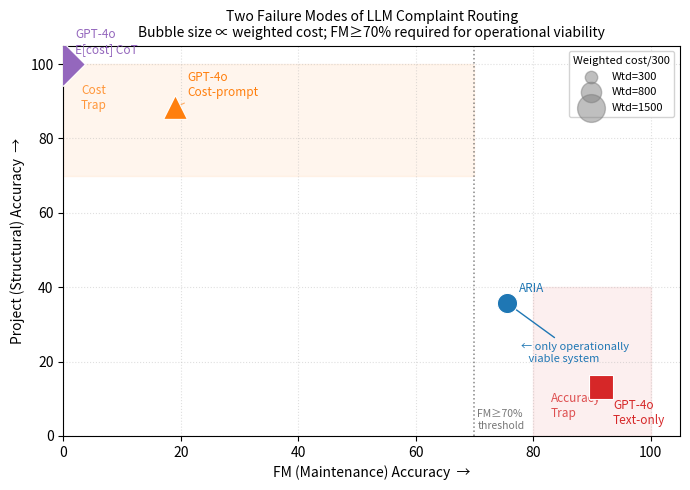

Generate this figure with matplotlib: (Note: this script raises an exception after producing the figure.)
"""
Figure 2: Two-Traps Scatter Plot
FM accuracy (x) vs Project accuracy (y), bubble = weighted cost.
Visualizes the accuracy trap and cost trap failure modes.
"""
import matplotlib
matplotlib.use("Agg")
import matplotlib.pyplot as plt
import matplotlib.patches as mpatches
import numpy as np

# ── Data from paper Table 2 ───────────────────────────────────────────────────
systems = [
    # (label,              FM%,   Proj%,  Wtd/300, color,       marker)
    ("GPT-4o\nText-only",  91.6,  13.2,   1029,    "#d62728",   "s"),
    ("GPT-4o\nCost-prompt",19.1,  88.4,   1101,    "#ff7f0e",   "^"),
    ("GPT-4o\nE[cost] CoT", 0.0,  100.0,  1860,    "#9467bd",   "D"),
    ("ARIA",               75.5,  35.8,    795,    "#1f77b4",   "o"),
]
# Note: GPT-4o cost-prompt and E[cost] CoT numbers — use actuals from paper
# GPT-4o text-only: FM=91.6%, Proj=13.2%, Wtd=1029
# GPT-4o E[cost] CoT: FM=0.0%, routes 100% to Project, Wtd ~1860 (82.7% worse)
# ARIA: FM=75.5%, Proj=35.8%, Wtd=795

fig, ax = plt.subplots(figsize=(7, 5))

# ── Trap quadrant shading ─────────────────────────────────────────────────────
# Accuracy trap: high FM (>80%), low Project (<40%) → top-left
ax.fill_between([80, 100], [0, 0], [40, 40], color="#d62728", alpha=0.07, zorder=0)
ax.text(83, 5, "Accuracy\nTrap", color="#d62728", fontsize=8.5, alpha=0.8)

# Cost trap: low FM (<70%), high Project (>70%) → bottom-right area
ax.fill_between([0, 70], [70, 70], [100, 100], color="#ff7f0e", alpha=0.07, zorder=0)
ax.text(3, 88, "Cost\nTrap", color="#ff7f0e", fontsize=8.5, alpha=0.8)

# Viability boundary: FM=70%
ax.axvline(70, color="#555", linewidth=1.1, linestyle=":", alpha=0.7)
ax.text(70.5, 2, "FM≥70%\nthreshold", color="#555", fontsize=7.5, alpha=0.8)

# ── Per-system label offsets (hand-tuned to avoid overlap) ───────────────────
label_offsets = {
    "GPT-4o\nText-only":   (2,  -10),
    "GPT-4o\nCost-prompt": (2,    3),
    "GPT-4o\nE[cost] CoT": (2,    3),
    "ARIA":                (2,    3),
}

for label, fm, proj, wtd, color, marker in systems:
    size = (wtd / 300) * 80
    ax.scatter(fm, proj, s=size, color=color, marker=marker,
               zorder=5, edgecolors="white", linewidth=0.8)
    dx, dy = label_offsets.get(label, (2, 3))
    ax.annotate(label, (fm, proj),
                xytext=(fm + dx, proj + dy),
                fontsize=8.5, color=color,
                arrowprops=dict(arrowstyle="-", color=color, lw=0.8, alpha=0.6))

# ── ARIA callout ──────────────────────────────────────────────────────────────
aria_fm, aria_proj = 75.5, 35.8
ax.annotate("← only operationally\n   viable system",
            xy=(aria_fm, aria_proj), xytext=(78, 20),
            fontsize=8, color="#1f77b4", style="italic",
            arrowprops=dict(arrowstyle="->", color="#1f77b4", lw=1.0))

ax.set_xlabel("FM (Maintenance) Accuracy  →", fontsize=10)
ax.set_ylabel("Project (Structural) Accuracy  →", fontsize=10)
ax.set_title("Two Failure Modes of LLM Complaint Routing\n"
             "Bubble size ∝ weighted cost; FM≥70% required for operational viability",
             fontsize=10)
ax.set_xlim(0, 105)
ax.set_ylim(0, 105)
ax.xaxis.grid(True, linestyle=":", alpha=0.4)
ax.yaxis.grid(True, linestyle=":", alpha=0.4)
ax.set_axisbelow(True)

# Legend for bubble size — move to upper right to avoid accuracy-trap label
for wtd_ref, lbl in [(300, "Wtd=300"), (800, "Wtd=800"), (1500, "Wtd=1500")]:
    ax.scatter([], [], s=(wtd_ref/300)*80, color="gray", alpha=0.5, label=lbl)
ax.legend(title="Weighted cost/300", fontsize=8, title_fontsize=8,
          loc="upper right", framealpha=0.85)

plt.tight_layout()
out = "eval/results/fig2_two_traps.pdf"
plt.savefig(out, dpi=200, bbox_inches="tight")
print(f"Saved: {out}")
plt.savefig(out.replace(".pdf", ".png"), dpi=200, bbox_inches="tight")
print(f"Saved: {out.replace('.pdf', '.png')}")
